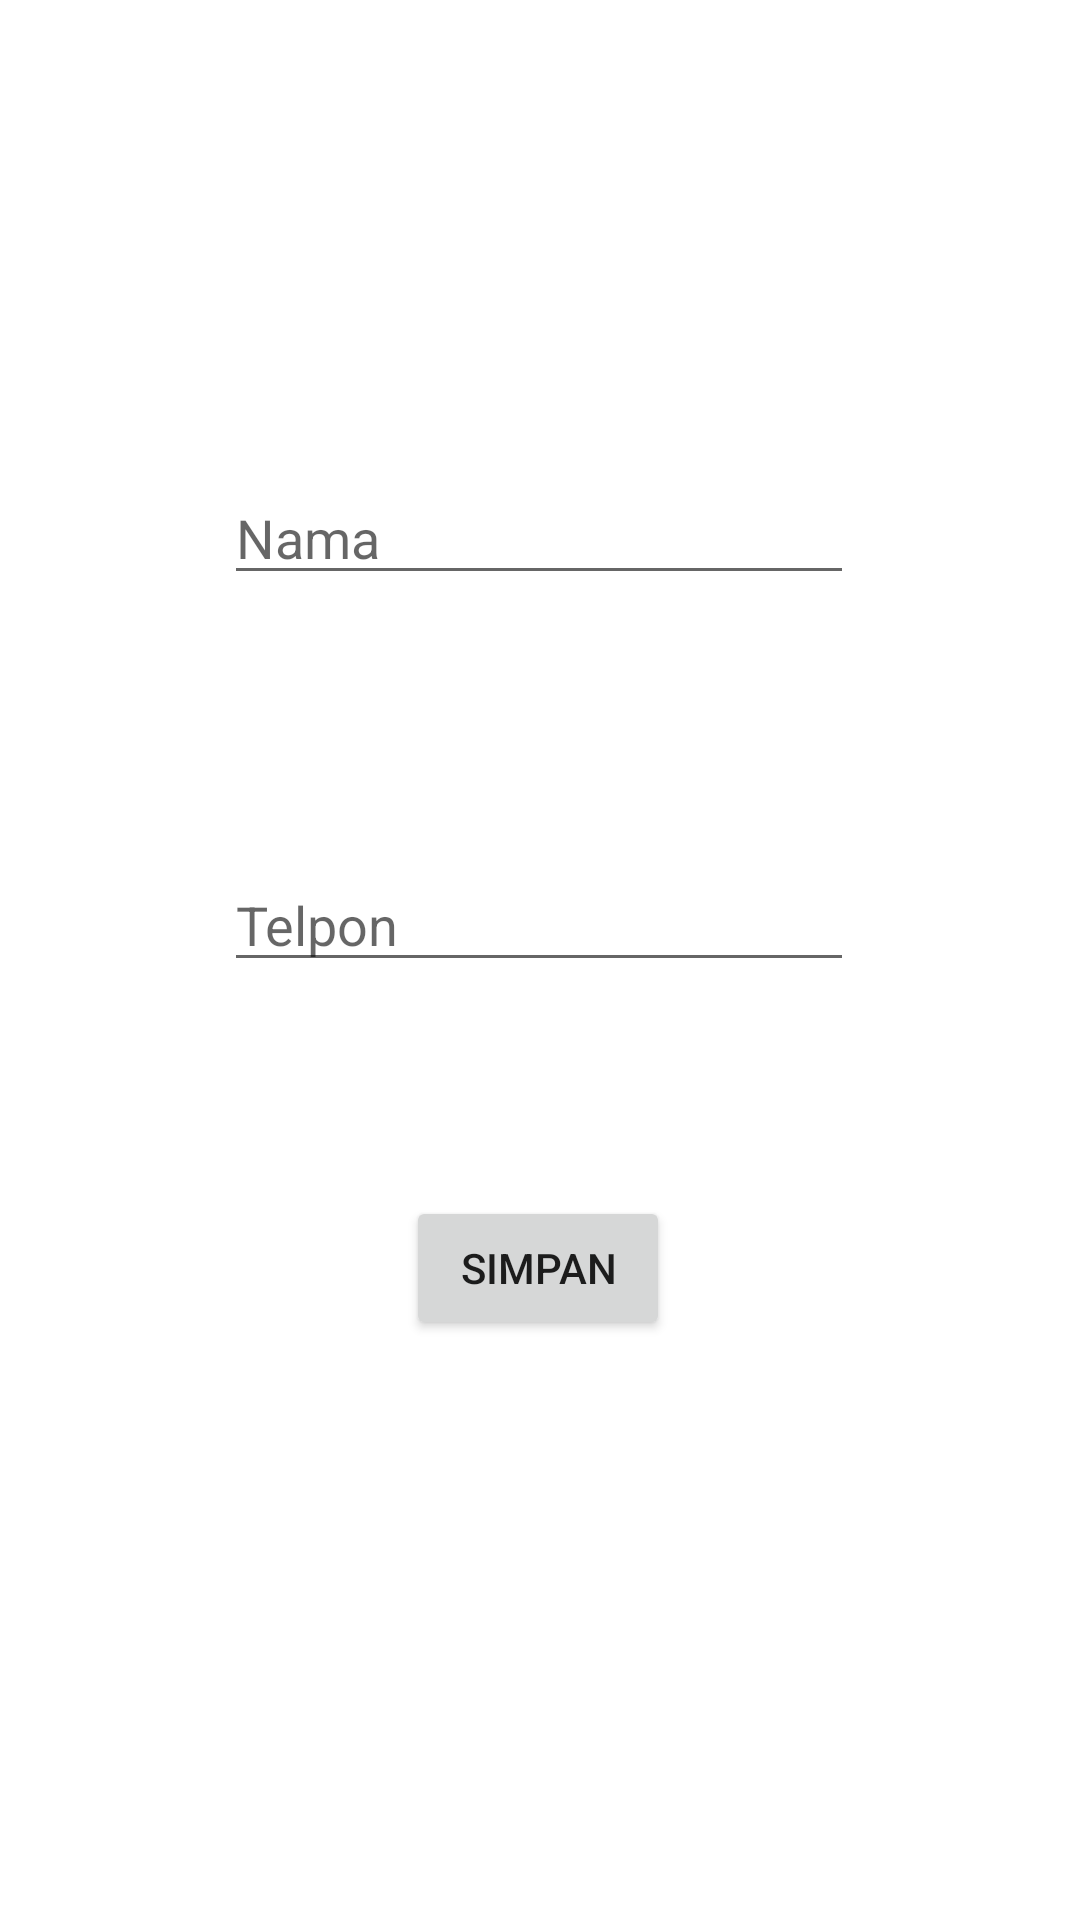

Produce the Android XML layout that renders to this screen, including the resource entries it uses.
<!-- AndroidManifest.xml: application theme Theme.SqlB -->
<!-- res/layout/activity_tambah_teman.xml -->
<?xml version="1.0" encoding="utf-8"?>
<androidx.constraintlayout.widget.ConstraintLayout xmlns:android="http://schemas.android.com/apk/res/android"
    xmlns:app="http://schemas.android.com/apk/res-auto"
    xmlns:tools="http://schemas.android.com/tools"
    android:layout_width="match_parent"
    android:layout_height="match_parent"
    tools:context=".database.TambahTeman">

    <EditText
        android:id="@+id/edNama"
        android:layout_width="wrap_content"
        android:layout_height="wrap_content"
        android:ems="10"
        android:inputType="textPersonName"
        android:hint="Nama"
        app:layout_constraintBottom_toBottomOf="parent"
        app:layout_constraintEnd_toEndOf="parent"
        app:layout_constraintHorizontal_bias="0.497"
        app:layout_constraintStart_toStartOf="parent"
        app:layout_constraintTop_toTopOf="parent"
        app:layout_constraintVertical_bias="0.262" />

    <EditText
        android:id="@+id/edTelpon"
        android:layout_width="wrap_content"
        android:layout_height="wrap_content"
        android:ems="10"
        android:inputType="phone"
        android:hint="Telpon"
        app:layout_constraintBottom_toBottomOf="parent"
        app:layout_constraintEnd_toEndOf="parent"
        app:layout_constraintHorizontal_bias="0.497"
        app:layout_constraintStart_toStartOf="parent"
        app:layout_constraintTop_toBottomOf="@+id/edNama"
        app:layout_constraintVertical_bias="0.219" />

    <Button
        android:id="@+id/btnSimpan"
        android:layout_width="wrap_content"
        android:layout_height="wrap_content"
        android:text="Simpan"
        app:layout_constraintBottom_toBottomOf="parent"
        app:layout_constraintEnd_toEndOf="parent"
        app:layout_constraintHorizontal_bias="0.498"
        app:layout_constraintStart_toStartOf="parent"
        app:layout_constraintTop_toBottomOf="@+id/edTelpon"
        app:layout_constraintVertical_bias="0.269" />

</androidx.constraintlayout.widget.ConstraintLayout>
<!-- resources referenced by this layout -->
<resources>
  <style name="Theme.SqlB" parent="Theme.MaterialComponents.DayNight.DarkActionBar">
          
          <item name="colorPrimary">@color/purple_500</item>
          <item name="colorPrimaryVariant">@color/purple_700</item>
          <item name="colorOnPrimary">@color/white</item>
          
          <item name="colorSecondary">@color/teal_200</item>
          <item name="colorSecondaryVariant">@color/teal_700</item>
          <item name="colorOnSecondary">@color/black</item>
          
          <item name="android:statusBarColor" tools:targetApi="l">?attr/colorPrimaryVariant</item>
          
      </style>
  <!-- not gathered from this repository: default colours our renderer supplied (Android Studio template values) -->
  <color name="purple_500">#FF6200EE</color>
  <color name="purple_700">#FF3700B3</color>
  <color name="teal_200">#FF03DAC5</color>
  <color name="teal_700">#FF018786</color>
  <color name="black">#FF000000</color>
  <color name="white">#FFFFFFFF</color>
</resources>
